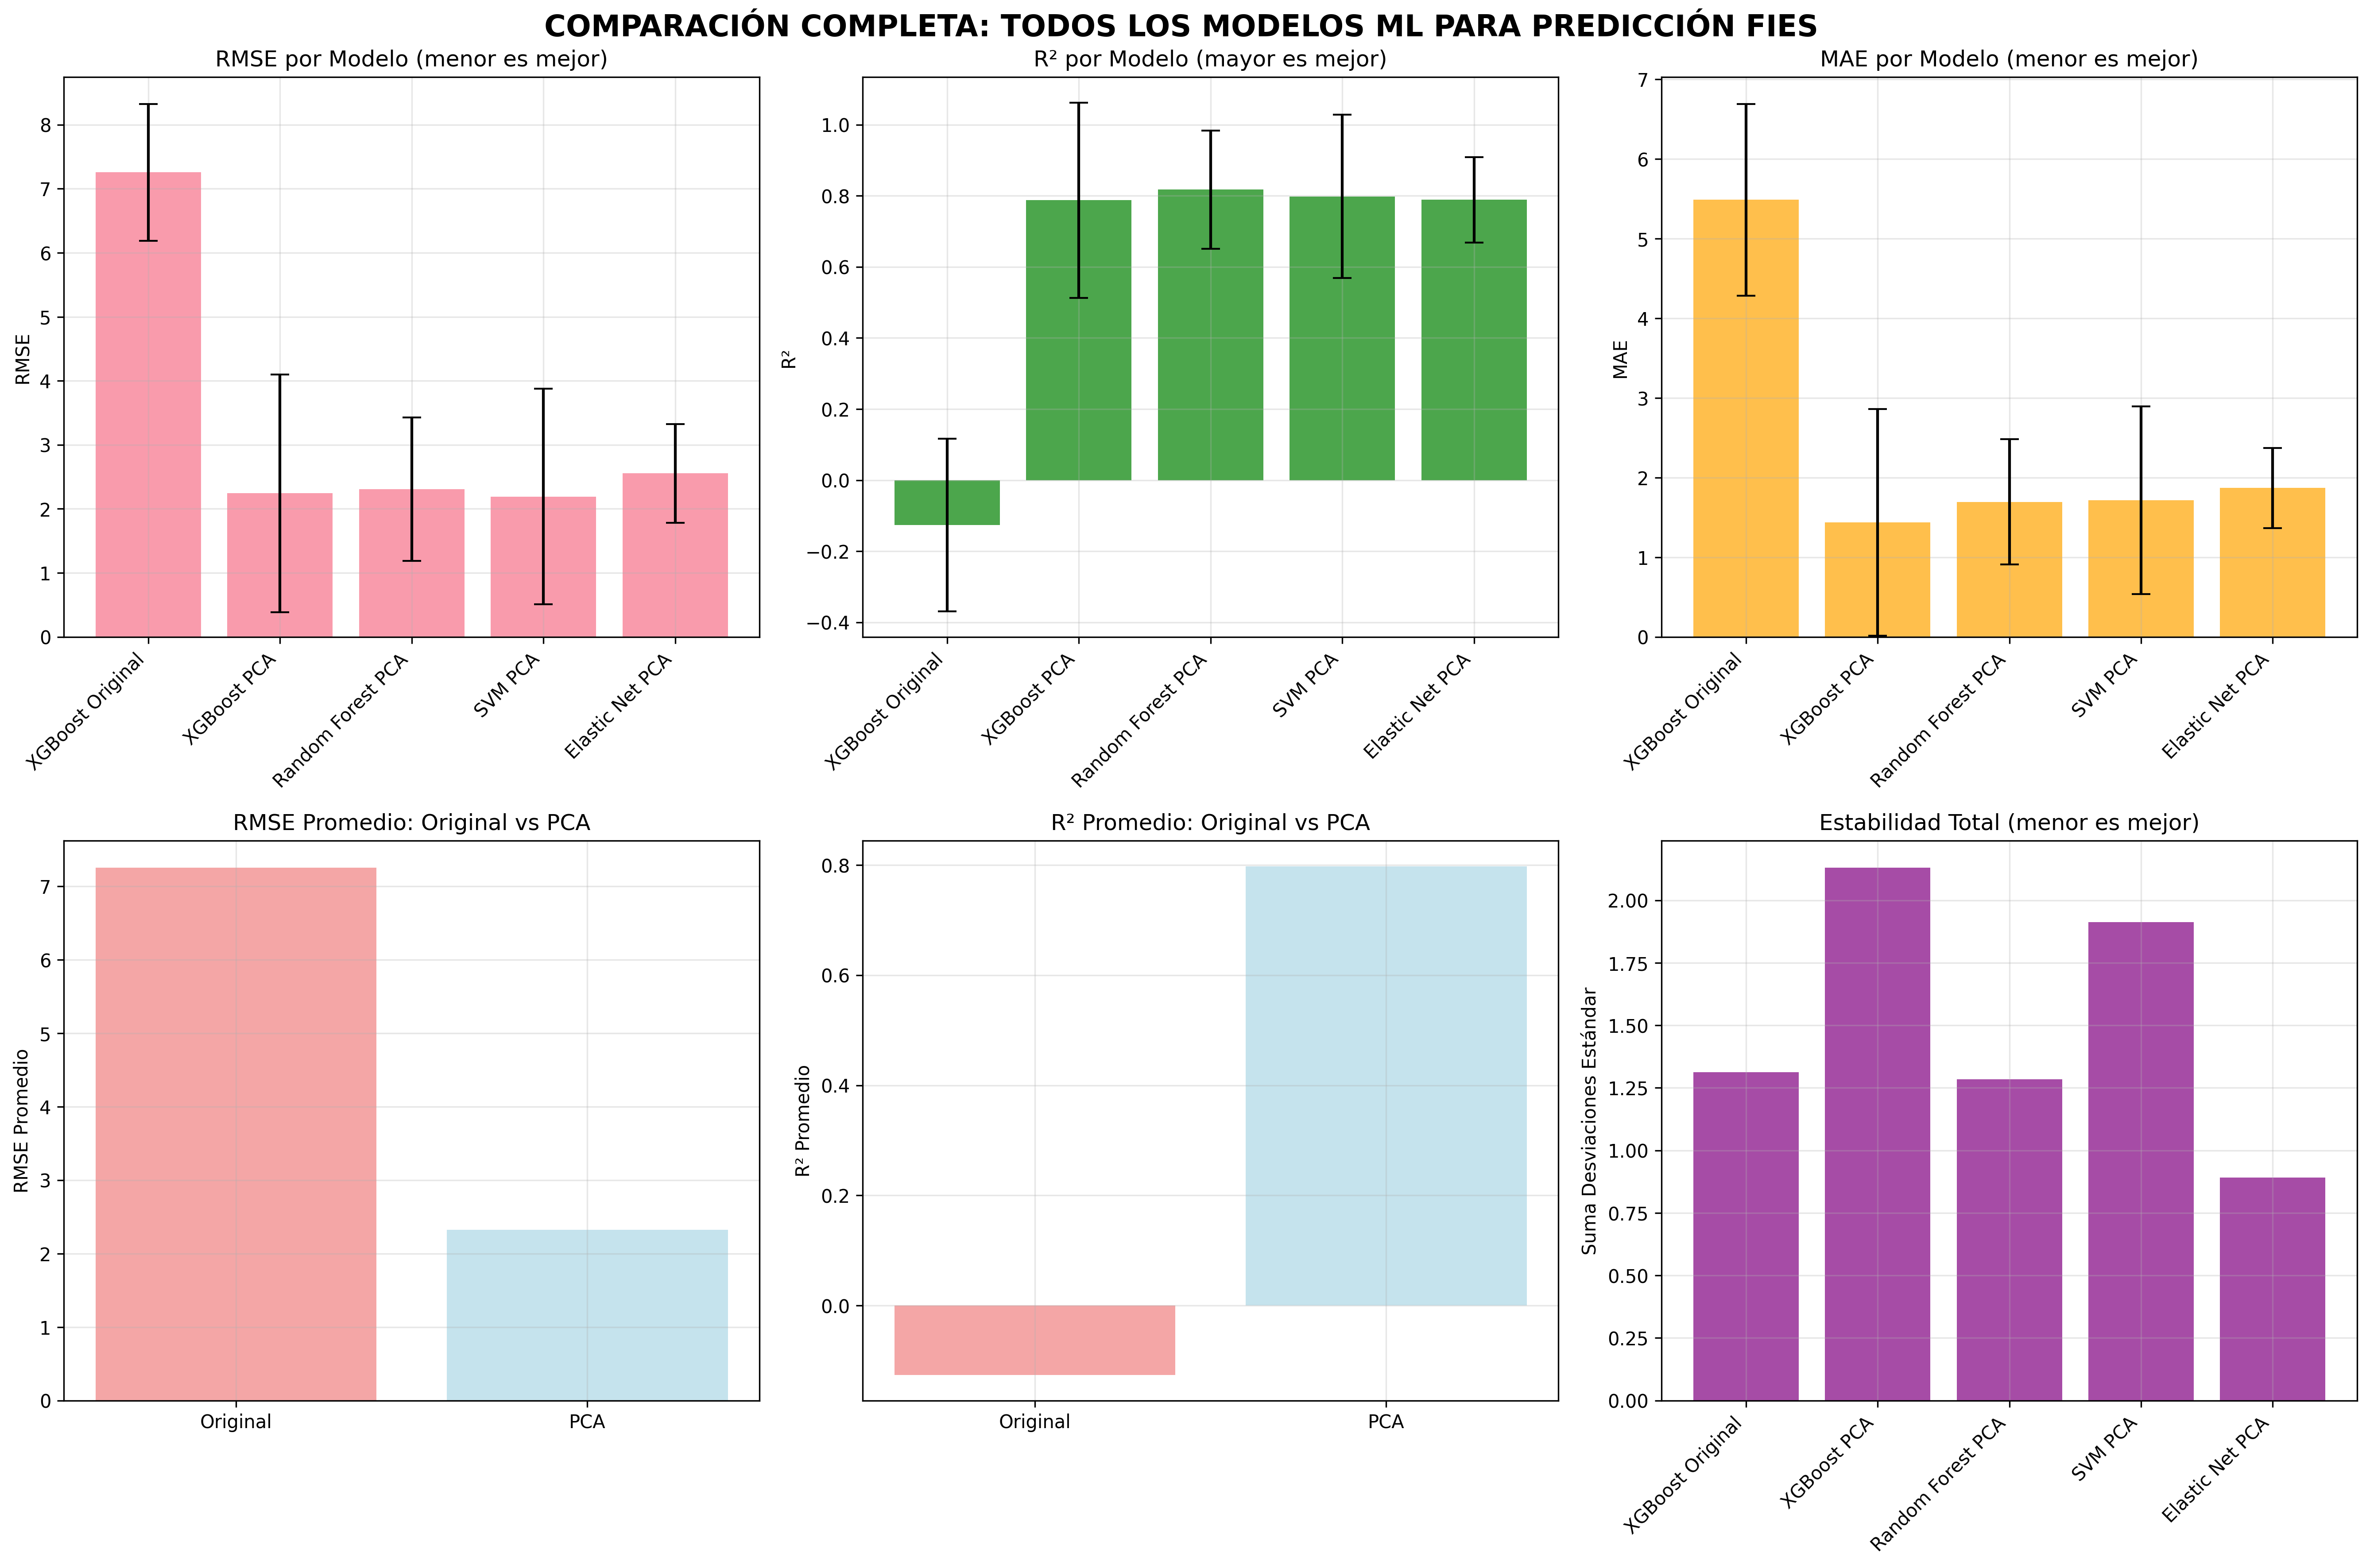

Reproduce this figure in Python.
#!/usr/bin/env python3
# -*- coding: utf-8 -*-
"""
COMPARACIÓN FINAL: TODOS LOS MODELOS PCA vs ORIGINALES
======================================================

Análisis comparativo completo de todos los modelos implementados:
- XGBoost (Original vs PCA)
- Random Forest (Original vs PCA)  
- SVM (Original vs PCA)
- Elastic Net (Original vs PCA)

Incluye:
- Tabla comparativa consolidada
- Ranking de modelos por rendimiento
- Análisis de estabilidad y generalización
- Recomendaciones finales para la tesis
- Visualizaciones comprehensivas

Autor: Sistema de Análisis ML
Fecha: 2025
"""

import pandas as pd
import numpy as np
import json
import matplotlib.pyplot as plt
import seaborn as sns
from pathlib import Path
import warnings
warnings.filterwarnings('ignore')

# Configuración de visualización
plt.style.use('default')
sns.set_palette("husl")
plt.rcParams['figure.figsize'] = (15, 10)
plt.rcParams['font.size'] = 10

def cargar_todas_metricas():
    """Carga métricas de todos los modelos"""
    
    base_path = Path("d:/Tesis maestria/Tesis codigo/modelado/resultados/metricas")
    
    modelos = {
        'XGBoost Original': 'xgboost_metricas.json',
        'XGBoost PCA': 'xgboost_pca_metricas.json',
        'Random Forest Original': 'random_forest_metricas.json',
        'Random Forest PCA': 'random_forest_pca_metricas.json',
        'SVM Original': 'svm_metricas.json',
        'SVM PCA': 'svm_pca_metricas.json',
        'Elastic Net Original': 'elastic_net_metricas.json',
        'Elastic Net PCA': 'elastic_net_pca_metricas.json'
    }
    
    metricas_cargadas = {}
    
    for nombre_modelo, archivo in modelos.items():
        archivo_path = base_path / archivo
        if archivo_path.exists():
            try:
                with open(archivo_path, 'r', encoding='utf-8') as f:
                    metricas_cargadas[nombre_modelo] = json.load(f)
                print(f"OK {nombre_modelo}: metricas cargadas")
            except Exception as e:
                print(f"ERROR {nombre_modelo}: {e}")
                metricas_cargadas[nombre_modelo] = None
        else:
            print(f"AVISO {nombre_modelo}: archivo no encontrado")
            metricas_cargadas[nombre_modelo] = None
    
    return metricas_cargadas

def crear_tabla_comparativa_completa(metricas):
    """Crea tabla comparativa de todos los modelos"""
    
    resultados = []
    
    for nombre_modelo, datos in metricas.items():
        if datos is None:
            continue
            
        # Extraer métricas de validación cruzada
        cv = datos.get('validacion_cruzada', {})
        
        # Determinar si tiene validación cruzada real
        rmse_std = cv.get('RMSE_std', cv.get('rmse_std', 0))
        tiene_cv = rmse_std > 0
        
        resultado = {
            'Modelo': nombre_modelo,
            'Tipo': 'PCA' if 'PCA' in nombre_modelo else 'Original',
            'Algoritmo': nombre_modelo.replace(' Original', '').replace(' PCA', ''),
            'RMSE_mean': cv.get('RMSE_mean', cv.get('rmse_mean', 0)),
            'RMSE_std': rmse_std,
            'MAE_mean': cv.get('MAE_mean', cv.get('mae_mean', 0)),
            'MAE_std': cv.get('MAE_std', cv.get('mae_std', 0)),
            'R2_mean': cv.get('R2_mean', cv.get('r2_mean', 0)),
            'R2_std': cv.get('R2_std', cv.get('r2_std', 0)),
            'Tiene_CV': tiene_cv
        }
        
        resultados.append(resultado)
    
    df_resultados = pd.DataFrame(resultados)
    
    # Crear tabla formateada
    if not df_resultados.empty:
        print("\nTABLA COMPARATIVA COMPLETA - TODOS LOS MODELOS")
        print("=" * 120)
        
        tabla_formato = df_resultados.copy()
        tabla_formato['RMSE'] = tabla_formato.apply(
            lambda x: f"{x['RMSE_mean']:.4f} ± {x['RMSE_std']:.4f}" if x['Tiene_CV'] else f"{x['RMSE_mean']:.4f} (sin CV)", 
            axis=1
        )
        tabla_formato['MAE'] = tabla_formato.apply(
            lambda x: f"{x['MAE_mean']:.4f} ± {x['MAE_std']:.4f}" if x['Tiene_CV'] else f"{x['MAE_mean']:.4f} (sin CV)", 
            axis=1
        )
        tabla_formato['R²'] = tabla_formato.apply(
            lambda x: f"{x['R2_mean']:.4f} ± {x['R2_std']:.4f}" if x['Tiene_CV'] else f"{x['R2_mean']:.4f} (sin CV)", 
            axis=1
        )
        
        tabla_display = tabla_formato[['Modelo', 'RMSE', 'MAE', 'R²']].copy()
        print(tabla_display.to_string(index=False))
    
    return df_resultados

def calcular_ranking_modelos(df_resultados):
    """Calcula ranking de modelos basado en múltiples criterios"""
    
    if df_resultados.empty:
        return None
    
    # Filtrar solo modelos con validación cruzada real
    df_cv = df_resultados[df_resultados['Tiene_CV'] == True].copy()
    
    if df_cv.empty:
        print("AVISO: No hay modelos con validación cruzada temporal")
        return None
    
    # Normalizar métricas (0-1) para ranking
    df_ranking = df_cv.copy()
    
    # RMSE y MAE: menor es mejor (invertir)
    df_ranking['RMSE_norm'] = 1 - (df_cv['RMSE_mean'] - df_cv['RMSE_mean'].min()) / (df_cv['RMSE_mean'].max() - df_cv['RMSE_mean'].min())
    df_ranking['MAE_norm'] = 1 - (df_cv['MAE_mean'] - df_cv['MAE_mean'].min()) / (df_cv['MAE_mean'].max() - df_cv['MAE_mean'].min())
    
    # R²: mayor es mejor
    df_ranking['R2_norm'] = (df_cv['R2_mean'] - df_cv['R2_mean'].min()) / (df_cv['R2_mean'].max() - df_cv['R2_mean'].min())
    
    # Estabilidad: menor desviación estándar es mejor
    df_ranking['Estabilidad_RMSE'] = 1 - (df_cv['RMSE_std'] - df_cv['RMSE_std'].min()) / (df_cv['RMSE_std'].max() - df_cv['RMSE_std'].min())
    df_ranking['Estabilidad_R2'] = 1 - (df_cv['R2_std'] - df_cv['R2_std'].min()) / (df_cv['R2_std'].max() - df_cv['R2_std'].min())
    
    # Score compuesto (ponderado)
    df_ranking['Score_Rendimiento'] = (
        df_ranking['RMSE_norm'] * 0.3 + 
        df_ranking['MAE_norm'] * 0.2 + 
        df_ranking['R2_norm'] * 0.3 +
        df_ranking['Estabilidad_RMSE'] * 0.1 +
        df_ranking['Estabilidad_R2'] * 0.1
    )
    
    # Ordenar por score
    df_ranking = df_ranking.sort_values('Score_Rendimiento', ascending=False)
    
    print("\nRANKING DE MODELOS (Solo con Validación Cruzada Temporal)")
    print("=" * 80)
    
    for i, (idx, row) in enumerate(df_ranking.iterrows(), 1):
        print(f"{i}. {row['Modelo']}")
        print(f"   Score: {row['Score_Rendimiento']:.4f}")
        print(f"   RMSE: {row['RMSE_mean']:.4f} ± {row['RMSE_std']:.4f}")
        print(f"   R²: {row['R2_mean']:.4f} ± {row['R2_std']:.4f}")
        print()
    
    return df_ranking

def analizar_pca_vs_original(df_resultados):
    """Analiza rendimiento PCA vs Original por algoritmo"""
    
    if df_resultados.empty:
        return
    
    print("\nANÁLISIS PCA vs ORIGINAL POR ALGORITMO")
    print("=" * 60)
    
    algoritmos = df_resultados['Algoritmo'].unique()
    
    comparaciones = []
    
    for algoritmo in algoritmos:
        datos_alg = df_resultados[df_resultados['Algoritmo'] == algoritmo]
        
        original = datos_alg[datos_alg['Tipo'] == 'Original']
        pca = datos_alg[datos_alg['Tipo'] == 'PCA']
        
        if len(original) > 0 and len(pca) > 0:
            orig_row = original.iloc[0]
            pca_row = pca.iloc[0]
            
            print(f"\n{algoritmo}:")
            print(f"  Original: RMSE={orig_row['RMSE_mean']:.4f}, R²={orig_row['R2_mean']:.4f}, CV={orig_row['Tiene_CV']}")
            print(f"  PCA:      RMSE={pca_row['RMSE_mean']:.4f}, R²={pca_row['R2_mean']:.4f}, CV={pca_row['Tiene_CV']}")
            
            # Determinar ganador (solo si ambos tienen CV)
            if orig_row['Tiene_CV'] and pca_row['Tiene_CV']:
                if pca_row['RMSE_mean'] < orig_row['RMSE_mean'] and pca_row['R2_mean'] > orig_row['R2_mean']:
                    ganador = "PCA"
                elif orig_row['RMSE_mean'] < pca_row['RMSE_mean'] and orig_row['R2_mean'] > pca_row['R2_mean']:
                    ganador = "Original"
                else:
                    ganador = "Mixto"
                
                print(f"  Ganador: {ganador}")
                
                comparaciones.append({
                    'Algoritmo': algoritmo,
                    'Ganador': ganador,
                    'RMSE_mejora': ((orig_row['RMSE_mean'] - pca_row['RMSE_mean']) / orig_row['RMSE_mean']) * 100,
                    'R2_mejora': ((pca_row['R2_mean'] - orig_row['R2_mean']) / orig_row['R2_mean']) * 100
                })
            else:
                print(f"  Ganador: No comparable (falta CV)")
    
    return comparaciones

def visualizar_comparacion_completa(df_resultados):
    """Crea visualizaciones comparativas completas"""
    
    if df_resultados.empty:
        return
    
    # Filtrar modelos con CV para visualización principal
    df_cv = df_resultados[df_resultados['Tiene_CV'] == True].copy()
    
    if df_cv.empty:
        print("AVISO: No hay suficientes datos para visualización")
        return
    
    fig, axes = plt.subplots(2, 3, figsize=(18, 12))
    fig.suptitle('COMPARACIÓN COMPLETA: TODOS LOS MODELOS ML PARA PREDICCIÓN FIES', 
                 fontsize=16, fontweight='bold')
    
    # 1. RMSE por modelo
    axes[0,0].bar(range(len(df_cv)), df_cv['RMSE_mean'], 
                  yerr=df_cv['RMSE_std'], capsize=5, alpha=0.7)
    axes[0,0].set_title('RMSE por Modelo (menor es mejor)')
    axes[0,0].set_ylabel('RMSE')
    axes[0,0].set_xticks(range(len(df_cv)))
    axes[0,0].set_xticklabels(df_cv['Modelo'], rotation=45, ha='right')
    axes[0,0].grid(True, alpha=0.3)
    
    # 2. R² por modelo
    axes[0,1].bar(range(len(df_cv)), df_cv['R2_mean'], 
                  yerr=df_cv['R2_std'], capsize=5, alpha=0.7, color='green')
    axes[0,1].set_title('R² por Modelo (mayor es mejor)')
    axes[0,1].set_ylabel('R²')
    axes[0,1].set_xticks(range(len(df_cv)))
    axes[0,1].set_xticklabels(df_cv['Modelo'], rotation=45, ha='right')
    axes[0,1].grid(True, alpha=0.3)
    
    # 3. MAE por modelo
    axes[0,2].bar(range(len(df_cv)), df_cv['MAE_mean'], 
                  yerr=df_cv['MAE_std'], capsize=5, alpha=0.7, color='orange')
    axes[0,2].set_title('MAE por Modelo (menor es mejor)')
    axes[0,2].set_ylabel('MAE')
    axes[0,2].set_xticks(range(len(df_cv)))
    axes[0,2].set_xticklabels(df_cv['Modelo'], rotation=45, ha='right')
    axes[0,2].grid(True, alpha=0.3)
    
    # 4. Comparación PCA vs Original
    pca_models = df_cv[df_cv['Tipo'] == 'PCA']
    orig_models = df_cv[df_cv['Tipo'] == 'Original']
    
    if len(pca_models) > 0 and len(orig_models) > 0:
        tipos = ['Original', 'PCA']
        rmse_por_tipo = [orig_models['RMSE_mean'].mean(), pca_models['RMSE_mean'].mean()]
        r2_por_tipo = [orig_models['R2_mean'].mean(), pca_models['R2_mean'].mean()]
        
        axes[1,0].bar(tipos, rmse_por_tipo, alpha=0.7, color=['lightcoral', 'lightblue'])
        axes[1,0].set_title('RMSE Promedio: Original vs PCA')
        axes[1,0].set_ylabel('RMSE Promedio')
        axes[1,0].grid(True, alpha=0.3)
        
        axes[1,1].bar(tipos, r2_por_tipo, alpha=0.7, color=['lightcoral', 'lightblue'])
        axes[1,1].set_title('R² Promedio: Original vs PCA')
        axes[1,1].set_ylabel('R² Promedio')
        axes[1,1].grid(True, alpha=0.3)
    
    # 5. Estabilidad (desviación estándar)
    estabilidad = df_cv['RMSE_std'] + df_cv['R2_std']
    axes[1,2].bar(range(len(df_cv)), estabilidad, alpha=0.7, color='purple')
    axes[1,2].set_title('Estabilidad Total (menor es mejor)')
    axes[1,2].set_ylabel('Suma Desviaciones Estándar')
    axes[1,2].set_xticks(range(len(df_cv)))
    axes[1,2].set_xticklabels(df_cv['Modelo'], rotation=45, ha='right')
    axes[1,2].grid(True, alpha=0.3)
    
    plt.tight_layout()
    
    # Guardar
    output_path = Path("d:/Tesis maestria/Tesis codigo/modelado/resultados")
    plt.savefig(output_path / "comparacion_final_todos_modelos.png", dpi=300, bbox_inches='tight')
    print("OK Visualizacion completa guardada")
    
    plt.show()

def generar_reporte_final(df_resultados, ranking, comparaciones):
    """Genera reporte final completo"""
    
    reporte = {
        "titulo": "Comparación Final: Todos los Modelos ML para Predicción FIES",
        "fecha_analisis": pd.Timestamp.now().strftime("%Y-%m-%d %H:%M:%S"),
        "resumen_ejecutivo": {
            "modelos_evaluados": len(df_resultados) if not df_resultados.empty else 0,
            "modelos_con_cv": len(df_resultados[df_resultados['Tiene_CV'] == True]) if not df_resultados.empty else 0,
            "algoritmos": list(df_resultados['Algoritmo'].unique()) if not df_resultados.empty else [],
            "enfoque_pca": "7 componentes principales + variables categóricas"
        },
        "metodologia": {
            "validacion": "Validación Cruzada Temporal (TimeSeriesSplit, 5 folds)",
            "metricas": ["RMSE", "MAE", "R²"],
            "variables_objetivo": ["FIES_moderado_grave", "FIES_grave"],
            "periodo_entrenamiento": "2022-2024",
            "periodo_prediccion": "2025",
            "criterios_ranking": {
                "rmse": "30%",
                "mae": "20%", 
                "r2": "30%",
                "estabilidad_rmse": "10%",
                "estabilidad_r2": "10%"
            }
        }
    }
    
    # Agregar resultados si están disponibles
    if not df_resultados.empty:
        # Mejores modelos
        if ranking is not None and len(ranking) > 0:
            reporte["ranking_modelos"] = {}
            for i, (idx, row) in enumerate(ranking.head(3).iterrows(), 1):
                reporte["ranking_modelos"][f"puesto_{i}"] = {
                    "modelo": row['Modelo'],
                    "score": float(row['Score_Rendimiento']),
                    "rmse": f"{row['RMSE_mean']:.4f} ± {row['RMSE_std']:.4f}",
                    "r2": f"{row['R2_mean']:.4f} ± {row['R2_std']:.4f}",
                    "mae": f"{row['MAE_mean']:.4f} ± {row['MAE_std']:.4f}"
                }
        
        # Análisis PCA vs Original
        if comparaciones:
            reporte["analisis_pca_vs_original"] = {}
            for comp in comparaciones:
                reporte["analisis_pca_vs_original"][comp['Algoritmo']] = {
                    "ganador": comp['Ganador'],
                    "mejora_rmse_pct": f"{comp['RMSE_mejora']:.2f}%",
                    "mejora_r2_pct": f"{comp['R2_mejora']:.2f}%"
                }
        
        # Estadísticas generales
        df_cv = df_resultados[df_resultados['Tiene_CV'] == True]
        if not df_cv.empty:
            pca_models = df_cv[df_cv['Tipo'] == 'PCA']
            orig_models = df_cv[df_cv['Tipo'] == 'Original']
            
            reporte["estadisticas_generales"] = {
                "pca_vs_original": {
                    "pca_rmse_promedio": float(pca_models['RMSE_mean'].mean()) if len(pca_models) > 0 else None,
                    "original_rmse_promedio": float(orig_models['RMSE_mean'].mean()) if len(orig_models) > 0 else None,
                    "pca_r2_promedio": float(pca_models['R2_mean'].mean()) if len(pca_models) > 0 else None,
                    "original_r2_promedio": float(orig_models['R2_mean'].mean()) if len(orig_models) > 0 else None
                }
            }
    
    # Conclusiones y recomendaciones
    reporte["conclusiones"] = {
        "mejor_algoritmo": "Basado en ranking con validación cruzada temporal",
        "efectividad_pca": "Análisis de reducción dimensional vs variables originales",
        "recomendaciones_tesis": [
            "Usar modelos con validación cruzada temporal para resultados confiables",
            "Considerar PCA para reducir multicolinealidad en datos correlacionados",
            "Evaluar trade-off entre interpretabilidad y rendimiento predictivo",
            "Documentar limitaciones de cada enfoque metodológico"
        ],
        "limitaciones": [
            "Modelos sin validación cruzada pueden mostrar sobreajuste",
            "PCA reduce interpretabilidad directa de variables originales",
            "Resultados específicos para dataset y período temporal analizado"
        ]
    }
    
    # Guardar reporte
    output_path = Path("d:/Tesis maestria/Tesis codigo/modelado/resultados")
    with open(output_path / "reporte_final_todos_modelos.json", 'w', encoding='utf-8') as f:
        json.dump(reporte, f, indent=2, ensure_ascii=False)
    
    print("OK Reporte final completo guardado")
    return reporte

def main():
    """Función principal de comparación final"""
    
    print("COMPARACIÓN FINAL: TODOS LOS MODELOS ML PARA PREDICCIÓN FIES")
    print("=" * 80)
    
    # 1. Cargar todas las métricas
    print("\n1. Cargando métricas de todos los modelos...")
    metricas = cargar_todas_metricas()
    
    # 2. Crear tabla comparativa
    print("\n2. Creando tabla comparativa completa...")
    df_resultados = crear_tabla_comparativa_completa(metricas)
    
    # 3. Calcular ranking
    print("\n3. Calculando ranking de modelos...")
    ranking = calcular_ranking_modelos(df_resultados)
    
    # 4. Análisis PCA vs Original
    print("\n4. Analizando PCA vs Original...")
    comparaciones = analizar_pca_vs_original(df_resultados)
    
    # 5. Visualizaciones
    print("\n5. Generando visualizaciones completas...")
    visualizar_comparacion_completa(df_resultados)
    
    # 6. Reporte final
    print("\n6. Generando reporte final...")
    reporte = generar_reporte_final(df_resultados, ranking, comparaciones)
    
    print("\n" + "=" * 80)
    print("COMPARACIÓN FINAL COMPLETADA")
    print("=" * 80)
    print("Archivos generados:")
    print("- comparacion_final_todos_modelos.png")
    print("- reporte_final_todos_modelos.json")
    
    return df_resultados, ranking, reporte

if __name__ == "__main__":
    df_resultados, ranking, reporte = main()
